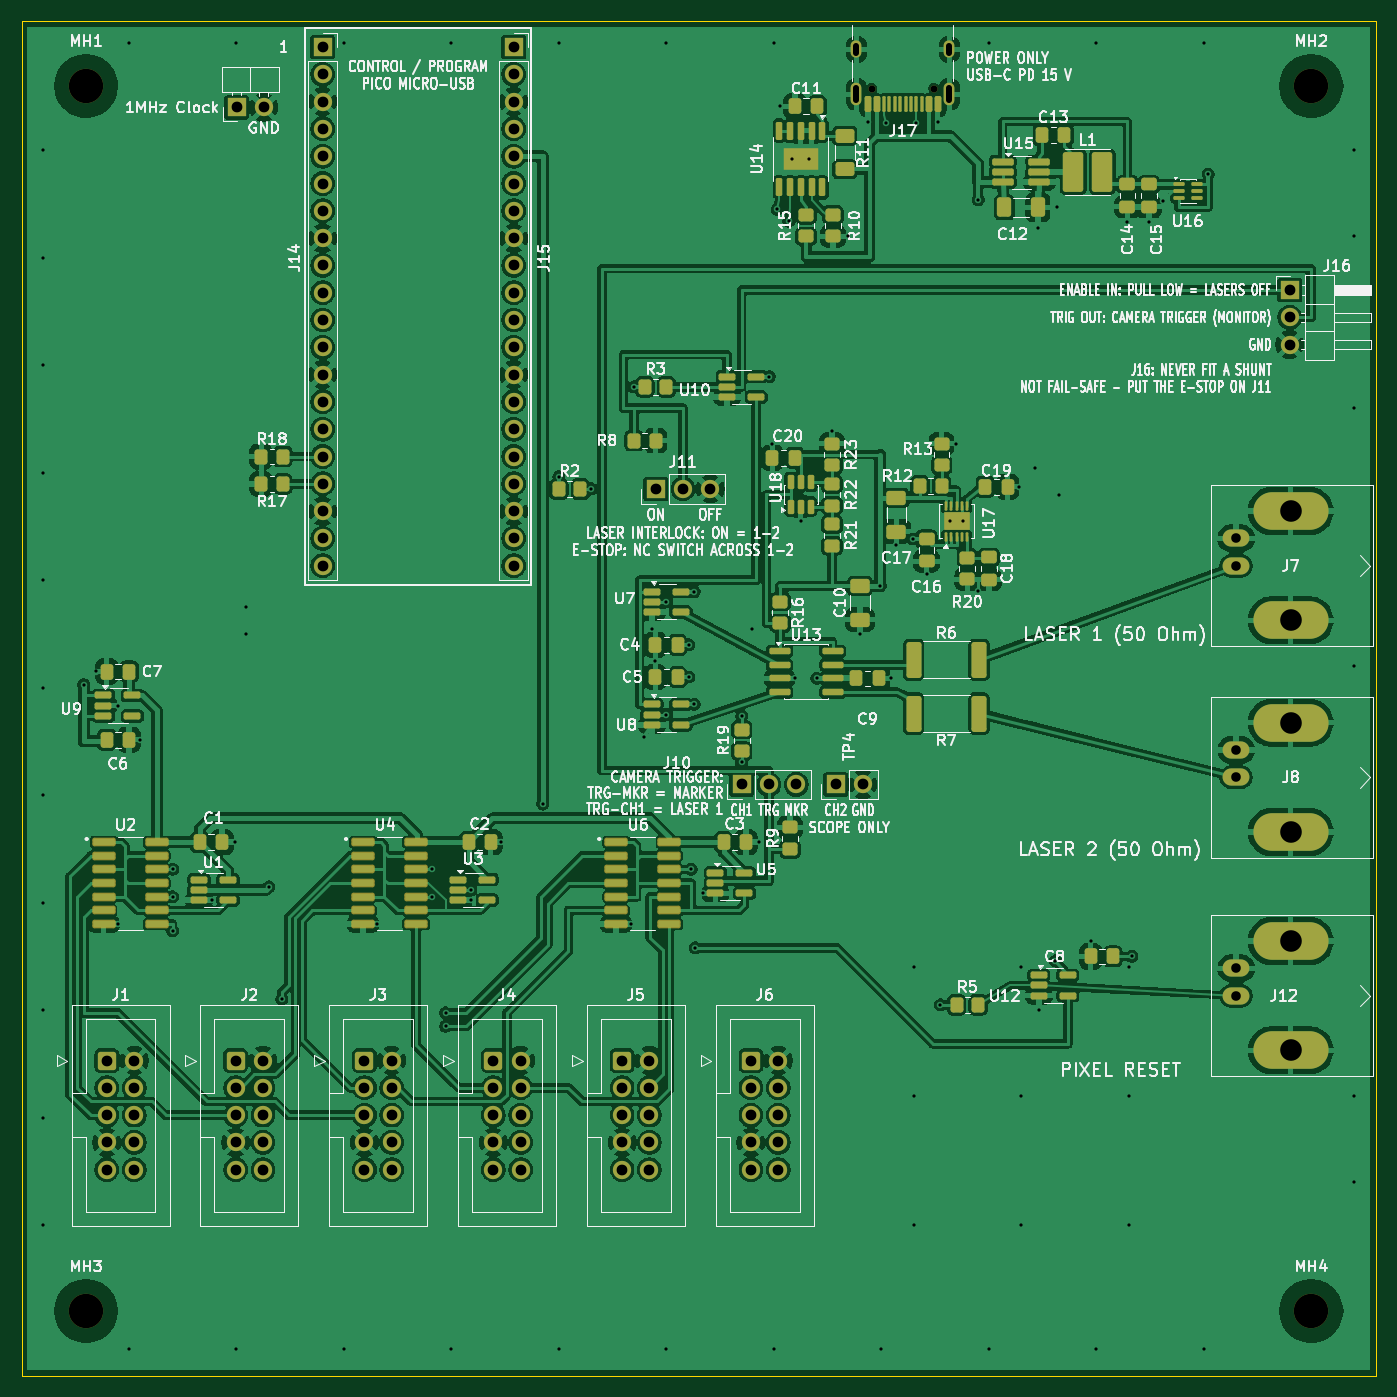
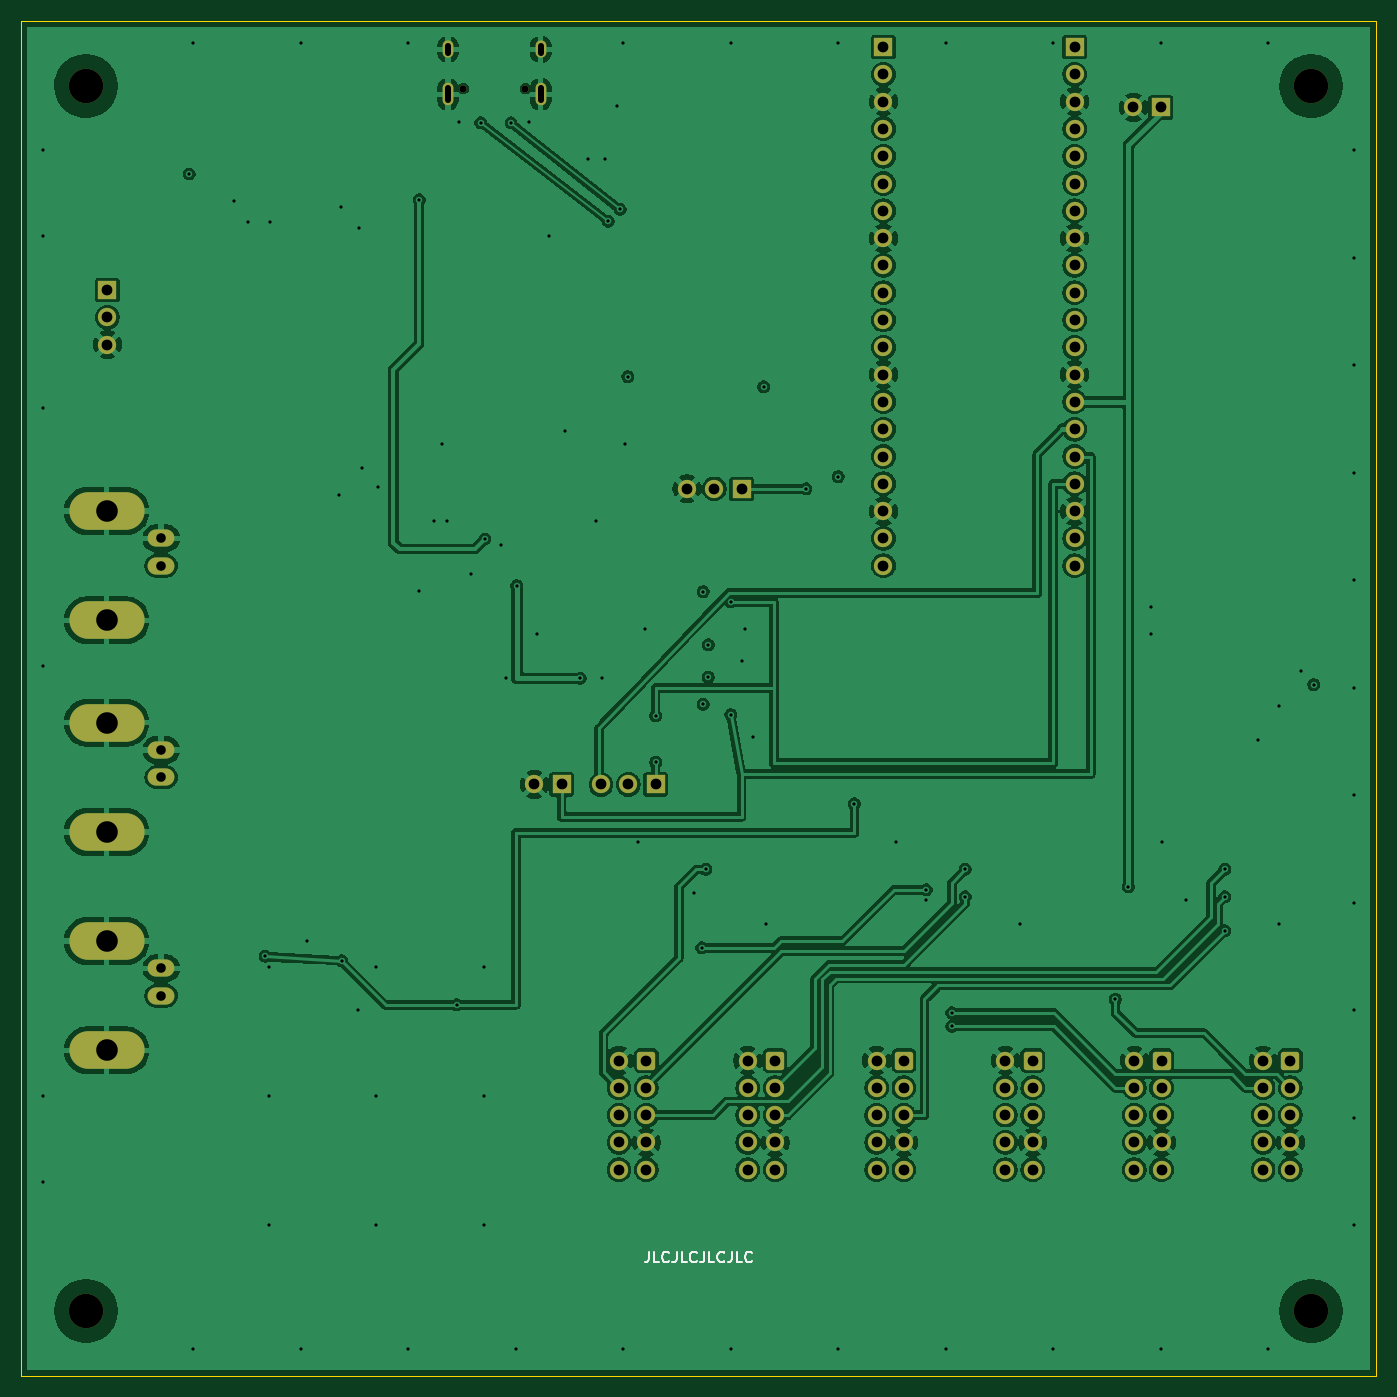
Circuit board: 13 layer files. Board 126.0 x 126.0 mm.
- bottom_copper: PiDG_Pico-B_Cu.gbr (277343 bytes)
- bottom_mask: PiDG_Pico-B_Mask.gbr (8912 bytes)
- paste: PiDG_Pico-B_Paste.gbr (454 bytes)
- bottom_silk: PiDG_Pico-B_Silkscreen.gbr (5055 bytes)
- outline: PiDG_Pico-Edge_Cuts.gbr (688 bytes)
- top_copper: PiDG_Pico-F_Cu.gbr (490300 bytes)
- top_mask: PiDG_Pico-F_Mask.gbr (18480 bytes)
- paste: PiDG_Pico-F_Paste.gbr (10809 bytes)
- top_silk: PiDG_Pico-F_Silkscreen.gbr (252425 bytes)
- inner_copper: PiDG_Pico-In1_Cu.gbr (252054 bytes)
- inner_copper: PiDG_Pico-In2_Cu.gbr (397898 bytes)
- drill: PiDG_Pico-NPTH.drl (476 bytes)
- drill: PiDG_Pico-PTH.drl (4659 bytes)

=== bottom_copper: PiDG_Pico-B_Cu.gbr (277343 bytes, source omitted) ===
=== bottom_mask: PiDG_Pico-B_Mask.gbr (8912 bytes, source omitted) ===
=== paste: PiDG_Pico-B_Paste.gbr ===
%TF.GenerationSoftware,KiCad,Pcbnew,10.0.6*%
%TF.CreationDate,2026-09-25T20:28:24+09:00*%
%TF.ProjectId,PiDG_Pico,50694447-5f50-4696-936f-2e6b69636164,rev?*%
%TF.SameCoordinates,Original*%
%TF.FileFunction,Paste,Bot*%
%TF.FilePolarity,Positive*%
%FSLAX46Y46*%
G04 Gerber Fmt 4.6, Leading zero omitted, Abs format (unit mm)*
G04 Created by KiCad (PCBNEW 10.0.6) date 2026-09-25 20:28:24*
%MOMM*%
%LPD*%
G01*
G04 APERTURE LIST*
G04 APERTURE END LIST*
M02*

=== bottom_silk: PiDG_Pico-B_Silkscreen.gbr ===
%TF.GenerationSoftware,KiCad,Pcbnew,10.0.6*%
%TF.CreationDate,2026-09-25T20:28:25+09:00*%
%TF.ProjectId,PiDG_Pico,50694447-5f50-4696-936f-2e6b69636164,rev?*%
%TF.SameCoordinates,Original*%
%TF.FileFunction,Legend,Bot*%
%TF.FilePolarity,Positive*%
%FSLAX46Y46*%
G04 Gerber Fmt 4.6, Leading zero omitted, Abs format (unit mm)*
G04 Created by KiCad (PCBNEW 10.0.6) date 2026-09-25 20:28:25*
%MOMM*%
%LPD*%
G01*
G04 APERTURE LIST*
%ADD10C,0.150000*%
G04 APERTURE END LIST*
D10*
X199619048Y-144454819D02*
X199619048Y-145169104D01*
X199619048Y-145169104D02*
X199666667Y-145311961D01*
X199666667Y-145311961D02*
X199761905Y-145407200D01*
X199761905Y-145407200D02*
X199904762Y-145454819D01*
X199904762Y-145454819D02*
X200000000Y-145454819D01*
X198666667Y-145454819D02*
X199142857Y-145454819D01*
X199142857Y-145454819D02*
X199142857Y-144454819D01*
X197761905Y-145359580D02*
X197809524Y-145407200D01*
X197809524Y-145407200D02*
X197952381Y-145454819D01*
X197952381Y-145454819D02*
X198047619Y-145454819D01*
X198047619Y-145454819D02*
X198190476Y-145407200D01*
X198190476Y-145407200D02*
X198285714Y-145311961D01*
X198285714Y-145311961D02*
X198333333Y-145216723D01*
X198333333Y-145216723D02*
X198380952Y-145026247D01*
X198380952Y-145026247D02*
X198380952Y-144883390D01*
X198380952Y-144883390D02*
X198333333Y-144692914D01*
X198333333Y-144692914D02*
X198285714Y-144597676D01*
X198285714Y-144597676D02*
X198190476Y-144502438D01*
X198190476Y-144502438D02*
X198047619Y-144454819D01*
X198047619Y-144454819D02*
X197952381Y-144454819D01*
X197952381Y-144454819D02*
X197809524Y-144502438D01*
X197809524Y-144502438D02*
X197761905Y-144550057D01*
X197047619Y-144454819D02*
X197047619Y-145169104D01*
X197047619Y-145169104D02*
X197095238Y-145311961D01*
X197095238Y-145311961D02*
X197190476Y-145407200D01*
X197190476Y-145407200D02*
X197333333Y-145454819D01*
X197333333Y-145454819D02*
X197428571Y-145454819D01*
X196095238Y-145454819D02*
X196571428Y-145454819D01*
X196571428Y-145454819D02*
X196571428Y-144454819D01*
X195190476Y-145359580D02*
X195238095Y-145407200D01*
X195238095Y-145407200D02*
X195380952Y-145454819D01*
X195380952Y-145454819D02*
X195476190Y-145454819D01*
X195476190Y-145454819D02*
X195619047Y-145407200D01*
X195619047Y-145407200D02*
X195714285Y-145311961D01*
X195714285Y-145311961D02*
X195761904Y-145216723D01*
X195761904Y-145216723D02*
X195809523Y-145026247D01*
X195809523Y-145026247D02*
X195809523Y-144883390D01*
X195809523Y-144883390D02*
X195761904Y-144692914D01*
X195761904Y-144692914D02*
X195714285Y-144597676D01*
X195714285Y-144597676D02*
X195619047Y-144502438D01*
X195619047Y-144502438D02*
X195476190Y-144454819D01*
X195476190Y-144454819D02*
X195380952Y-144454819D01*
X195380952Y-144454819D02*
X195238095Y-144502438D01*
X195238095Y-144502438D02*
X195190476Y-144550057D01*
X194476190Y-144454819D02*
X194476190Y-145169104D01*
X194476190Y-145169104D02*
X194523809Y-145311961D01*
X194523809Y-145311961D02*
X194619047Y-145407200D01*
X194619047Y-145407200D02*
X194761904Y-145454819D01*
X194761904Y-145454819D02*
X194857142Y-145454819D01*
X193523809Y-145454819D02*
X193999999Y-145454819D01*
X193999999Y-145454819D02*
X193999999Y-144454819D01*
X192619047Y-145359580D02*
X192666666Y-145407200D01*
X192666666Y-145407200D02*
X192809523Y-145454819D01*
X192809523Y-145454819D02*
X192904761Y-145454819D01*
X192904761Y-145454819D02*
X193047618Y-145407200D01*
X193047618Y-145407200D02*
X193142856Y-145311961D01*
X193142856Y-145311961D02*
X193190475Y-145216723D01*
X193190475Y-145216723D02*
X193238094Y-145026247D01*
X193238094Y-145026247D02*
X193238094Y-144883390D01*
X193238094Y-144883390D02*
X193190475Y-144692914D01*
X193190475Y-144692914D02*
X193142856Y-144597676D01*
X193142856Y-144597676D02*
X193047618Y-144502438D01*
X193047618Y-144502438D02*
X192904761Y-144454819D01*
X192904761Y-144454819D02*
X192809523Y-144454819D01*
X192809523Y-144454819D02*
X192666666Y-144502438D01*
X192666666Y-144502438D02*
X192619047Y-144550057D01*
X191904761Y-144454819D02*
X191904761Y-145169104D01*
X191904761Y-145169104D02*
X191952380Y-145311961D01*
X191952380Y-145311961D02*
X192047618Y-145407200D01*
X192047618Y-145407200D02*
X192190475Y-145454819D01*
X192190475Y-145454819D02*
X192285713Y-145454819D01*
X190952380Y-145454819D02*
X191428570Y-145454819D01*
X191428570Y-145454819D02*
X191428570Y-144454819D01*
X190047618Y-145359580D02*
X190095237Y-145407200D01*
X190095237Y-145407200D02*
X190238094Y-145454819D01*
X190238094Y-145454819D02*
X190333332Y-145454819D01*
X190333332Y-145454819D02*
X190476189Y-145407200D01*
X190476189Y-145407200D02*
X190571427Y-145311961D01*
X190571427Y-145311961D02*
X190619046Y-145216723D01*
X190619046Y-145216723D02*
X190666665Y-145026247D01*
X190666665Y-145026247D02*
X190666665Y-144883390D01*
X190666665Y-144883390D02*
X190619046Y-144692914D01*
X190619046Y-144692914D02*
X190571427Y-144597676D01*
X190571427Y-144597676D02*
X190476189Y-144502438D01*
X190476189Y-144502438D02*
X190333332Y-144454819D01*
X190333332Y-144454819D02*
X190238094Y-144454819D01*
X190238094Y-144454819D02*
X190095237Y-144502438D01*
X190095237Y-144502438D02*
X190047618Y-144550057D01*
M02*

=== outline: PiDG_Pico-Edge_Cuts.gbr ===
%TF.GenerationSoftware,KiCad,Pcbnew,10.0.6*%
%TF.CreationDate,2026-09-25T20:28:25+09:00*%
%TF.ProjectId,PiDG_Pico,50694447-5f50-4696-936f-2e6b69636164,rev?*%
%TF.SameCoordinates,Original*%
%TF.FileFunction,Profile,NP*%
%FSLAX46Y46*%
G04 Gerber Fmt 4.6, Leading zero omitted, Abs format (unit mm)*
G04 Created by KiCad (PCBNEW 10.0.6) date 2026-09-25 20:28:25*
%MOMM*%
%LPD*%
G01*
G04 APERTURE LIST*
%TA.AperFunction,Profile*%
%ADD10C,0.100000*%
%TD*%
G04 APERTURE END LIST*
D10*
X132000000Y-30000000D02*
X258000000Y-30000000D01*
X132000000Y-156000000D02*
X132000000Y-30000000D01*
X258000000Y-30000000D02*
X258000000Y-156000000D01*
X258000000Y-156000000D02*
X132000000Y-156000000D01*
M02*

=== top_copper: PiDG_Pico-F_Cu.gbr (490300 bytes, source omitted) ===
=== top_mask: PiDG_Pico-F_Mask.gbr (18480 bytes, source omitted) ===
=== paste: PiDG_Pico-F_Paste.gbr (10809 bytes, source omitted) ===
=== top_silk: PiDG_Pico-F_Silkscreen.gbr (252425 bytes, source omitted) ===
=== inner_copper: PiDG_Pico-In1_Cu.gbr (252054 bytes, source omitted) ===
=== inner_copper: PiDG_Pico-In2_Cu.gbr (397898 bytes, source omitted) ===
=== drill: PiDG_Pico-NPTH.drl ===
M48
; DRILL file KiCad 10.0.6 date 2026-09-25T20:28:25
; FORMAT={-:-/ absolute / metric / decimal}
; #@! TF.CreationDate,2026-09-25T20:28:25+09:00
; #@! TF.GenerationSoftware,Kicad,Pcbnew,10.0.6
; #@! TF.FileFunction,NonPlated,1,4,NPTH
FMAT,2
METRIC
; #@! TA.AperFunction,NonPlated,NPTH,ComponentDrill
T1C0.650
; #@! TA.AperFunction,NonPlated,NPTH,ComponentDrill
T2C3.200
%
G90
G05
T1
X211.11Y-36.25
X216.89Y-36.25
T2
X138.0Y-36.0
X138.0Y-150.0
X252.0Y-36.0
X252.0Y-150.0
M30

=== drill: PiDG_Pico-PTH.drl ===
M48
; DRILL file KiCad 10.0.6 date 2026-09-25T20:28:25
; FORMAT={-:-/ absolute / metric / decimal}
; #@! TF.CreationDate,2026-09-25T20:28:25+09:00
; #@! TF.GenerationSoftware,Kicad,Pcbnew,10.0.6
; #@! TF.FileFunction,Plated,1,4,PTH
FMAT,2
METRIC
; #@! TA.AperFunction,Plated,PTH,ViaDrill
T1C0.300
; #@! TA.AperFunction,Plated,PTH,ComponentDrill
T2C0.600
; #@! TA.AperFunction,Plated,PTH,ComponentDrill
T3C0.890
; #@! TA.AperFunction,Plated,PTH,ComponentDrill
T4C1.000
; #@! TA.AperFunction,Plated,PTH,ComponentDrill
T5C2.010
%
G90
G05
T1
X134.0Y-42.0
X134.0Y-52.0
X134.0Y-62.0
X134.0Y-72.0
X134.0Y-82.0
X134.0Y-92.0
X134.0Y-102.0
X134.0Y-112.0
X134.0Y-122.0
X134.0Y-132.0
X134.0Y-142.0
X137.78Y-91.7
X138.945Y-90.487
X140.97Y-93.662
X140.97Y-113.982
X142.0Y-32.0
X142.0Y-153.5
X142.995Y-96.837
X146.05Y-108.902
X146.05Y-111.442
X146.05Y-114.618
X149.69Y-111.758
X151.9Y-106.36
X152.0Y-32.0
X152.0Y-153.5
X152.9Y-84.455
X152.9Y-86.995
X155.0Y-110.53
X156.21Y-120.968
X162.0Y-32.0
X162.0Y-153.5
X165.1Y-113.982
X170.18Y-108.902
X170.18Y-111.442
X171.45Y-122.238
X171.45Y-123.508
X172.0Y-32.0
X172.0Y-153.5
X173.82Y-111.758
X173.822Y-110.808
X176.65Y-106.362
X180.5Y-102.8
X182.0Y-32.0
X182.0Y-72.35
X182.0Y-153.5
X185.0Y-73.5
X188.71Y-113.982
X188.95Y-64.0
X189.9Y-96.6
X190.65Y-86.5
X190.96Y-89.5
X192.0Y-32.0
X192.0Y-84.0
X192.0Y-94.5
X192.0Y-153.5
X194.08Y-88.0
X194.08Y-91.0
X194.31Y-108.902
X194.58Y-83.05
X194.58Y-93.55
X194.691Y-116.205
X195.38Y-111.125
X199.0Y-94.6
X199.0Y-98.95
X200.0Y-86.5
X200.6Y-106.36
X201.58Y-63.05
X201.86Y-69.3
X202.0Y-32.0
X202.0Y-153.5
X202.3Y-47.5
X202.6Y-37.9
X203.4Y-48.6
X203.7Y-42.8
X204.0Y-91.135
X204.5Y-76.5
X205.3Y-42.8
X206.0Y-91.135
X207.4Y-68.1
X208.9Y-50.0
X210.0Y-87.0
X210.75Y-39.4
X211.9Y-82.5
X212.0Y-153.5
X212.45Y-39.45
X212.9Y-91.135
X213.4Y-78.7
X214.9Y-78.16
X215.0Y-118.0
X215.0Y-130.0
X215.0Y-142.0
X215.25Y-39.45
X216.2Y-81.4
X217.25Y-39.4
X217.5Y-121.5
X218.4Y-76.5
X218.9Y-69.3
X219.6Y-76.5
X221.0Y-46.6
X221.0Y-83.0
X222.0Y-32.0
X222.0Y-153.5
X224.8Y-73.3
X225.0Y-118.0
X225.0Y-130.0
X225.0Y-142.0
X226.3Y-71.6
X226.562Y-49.2
X226.65Y-122.0
X228.2Y-117.4
X228.3Y-47.3
X228.5Y-74.095
X231.463Y-115.6
X232.0Y-32.0
X232.0Y-153.5
X234.9Y-48.7
X235.0Y-118.0
X235.0Y-130.0
X235.0Y-142.0
X235.3Y-117.0
X236.9Y-48.7
X238.2Y-46.7
X242.0Y-32.0
X242.0Y-153.5
X242.4Y-44.2
X256.0Y-42.0
X256.0Y-50.0
X256.0Y-66.0
X256.0Y-90.0
X256.0Y-130.0
X256.0Y-138.0
T3
X245.0Y-78.105
X245.0Y-80.645
X245.0Y-97.79
X245.0Y-100.33
X245.0Y-118.11
X245.0Y-120.65
T4
X139.94Y-126.682
X139.94Y-129.222
X139.94Y-131.762
X139.94Y-134.302
X139.94Y-136.843
X142.48Y-126.682
X142.48Y-129.222
X142.48Y-131.762
X142.48Y-134.302
X142.48Y-136.843
X151.925Y-126.682
X151.925Y-129.222
X151.925Y-131.762
X151.925Y-134.302
X151.925Y-136.843
X152.002Y-38.0
X154.465Y-126.682
X154.465Y-129.222
X154.465Y-131.762
X154.465Y-134.302
X154.465Y-136.843
X154.542Y-38.0
X160.015Y-32.385
X160.015Y-34.925
X160.015Y-37.465
X160.015Y-40.005
X160.015Y-42.545
X160.015Y-45.085
X160.015Y-47.625
X160.015Y-50.165
X160.015Y-52.705
X160.015Y-55.245
X160.015Y-57.785
X160.015Y-60.325
X160.015Y-62.865
X160.015Y-65.405
X160.015Y-67.945
X160.015Y-70.485
X160.015Y-73.025
X160.015Y-75.565
X160.015Y-78.105
X160.015Y-80.645
X163.91Y-126.682
X163.91Y-129.222
X163.91Y-131.762
X163.91Y-134.302
X163.91Y-136.843
X166.45Y-126.682
X166.45Y-129.222
X166.45Y-131.762
X166.45Y-134.302
X166.45Y-136.843
X175.895Y-126.682
X175.895Y-129.222
X175.895Y-131.762
X175.895Y-134.302
X175.895Y-136.843
X177.795Y-32.385
X177.795Y-34.925
X177.795Y-37.465
X177.795Y-40.005
X177.795Y-42.545
X177.795Y-45.085
X177.795Y-47.625
X177.795Y-50.165
X177.795Y-52.705
X177.795Y-55.245
X177.795Y-57.785
X177.795Y-60.325
X177.795Y-62.865
X177.795Y-65.405
X177.795Y-67.945
X177.795Y-70.485
X177.795Y-73.025
X177.795Y-75.565
X177.795Y-78.105
X177.795Y-80.645
X178.435Y-126.682
X178.435Y-129.222
X178.435Y-131.762
X178.435Y-134.302
X178.435Y-136.843
X187.88Y-126.682
X187.88Y-129.222
X187.88Y-131.762
X187.88Y-134.302
X187.88Y-136.843
X190.42Y-126.682
X190.42Y-129.222
X190.42Y-131.762
X190.42Y-134.302
X190.42Y-136.843
X191.0Y-73.5
X193.54Y-73.5
X196.08Y-73.5
X199.0Y-101.0
X199.865Y-126.682
X199.865Y-129.222
X199.865Y-131.762
X199.865Y-134.302
X199.865Y-136.843
X201.54Y-101.0
X202.405Y-126.682
X202.405Y-129.222
X202.405Y-131.762
X202.405Y-134.302
X202.405Y-136.843
X204.08Y-101.0
X207.75Y-101.0
X210.29Y-101.0
X250.0Y-55.0
X250.0Y-57.54
X250.0Y-60.08
T5
X250.08Y-75.565
X250.08Y-85.725
X250.08Y-95.25
X250.08Y-105.41
X250.08Y-115.57
X250.08Y-125.73
T2
X209.68Y-32.9G85X209.68Y-32.3
G05
X209.68Y-37.33G85X209.68Y-36.23
G05
X218.32Y-32.9G85X218.32Y-32.3
G05
X218.32Y-37.33G85X218.32Y-36.23
G05
M30
